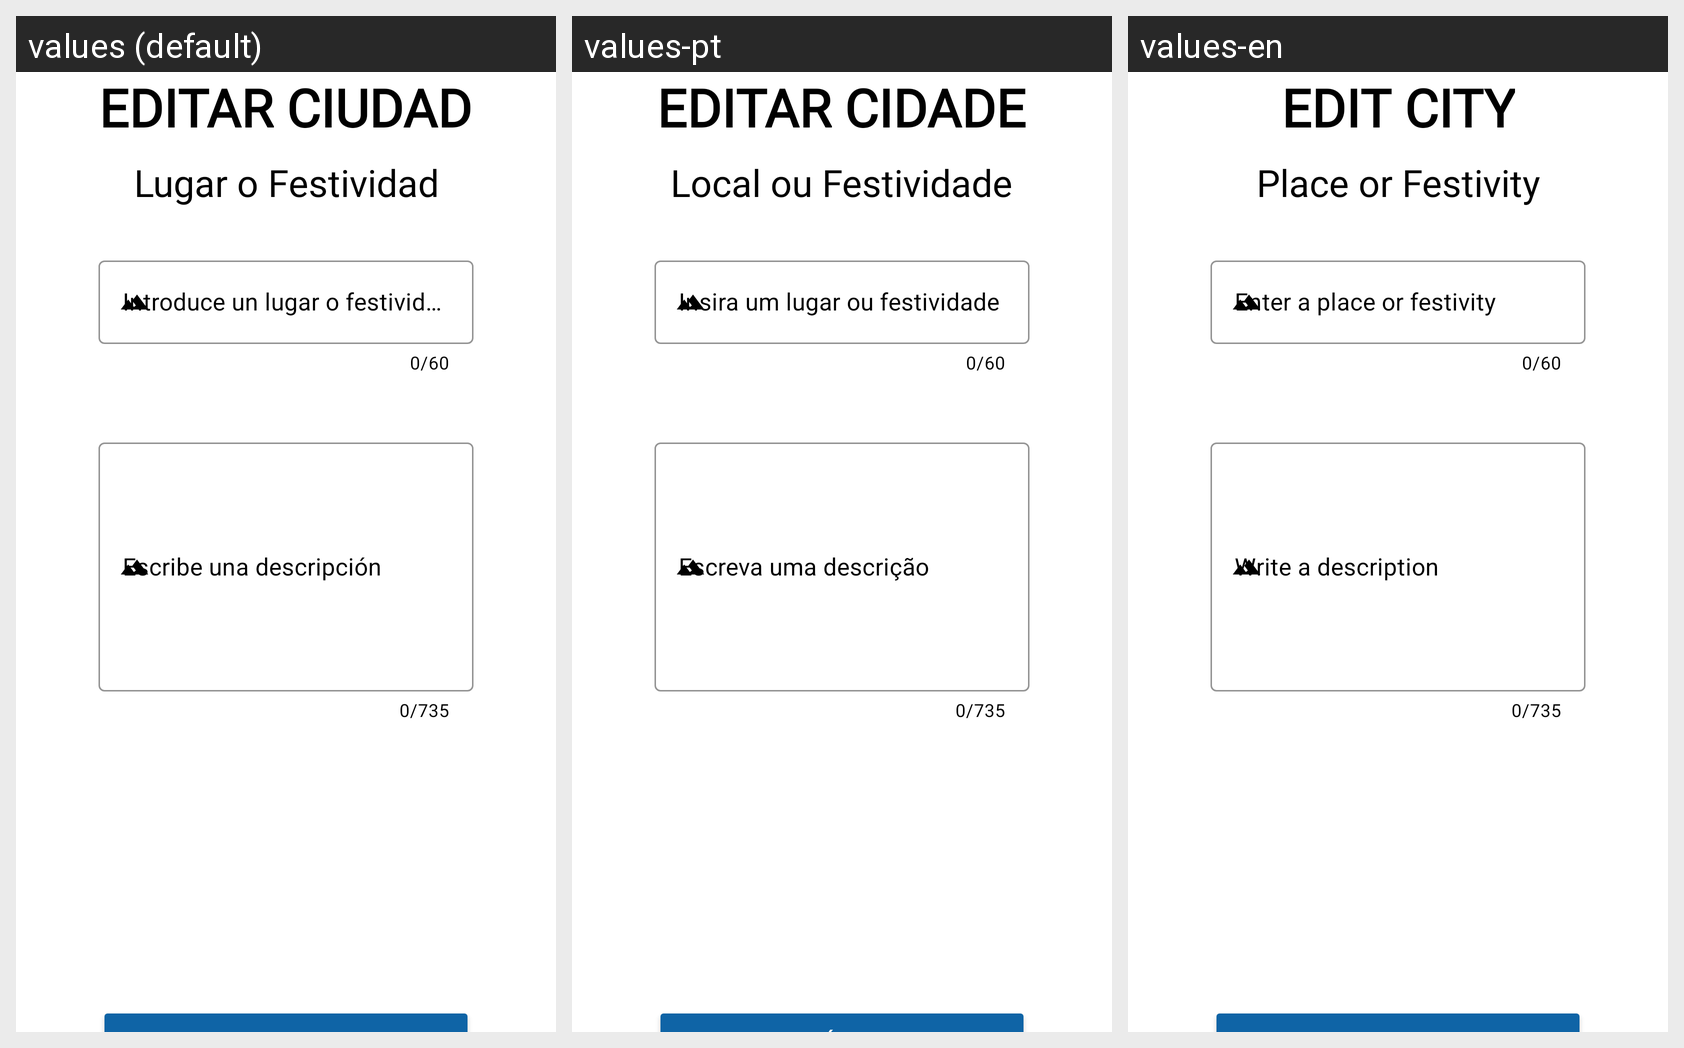

Translations of the strings shown on this Android screen, per locale in the grid:
Android screen res/layout/fragment_editar_ciudad5.xml rendered under 3 locales, left to right: values (default), values-pt, values-en. Device: Nexus 5 (rendered at 1080×1920; each locale shown at half size, 540×960, under a caption strip naming it); theme Theme.GuiaViaje.
Other locales in the repository, not shown: values-de, values-fr, values-it.
Strings drawn on this screen, with the default value and each locale's value (text and hints the layout hard-codes, and strings that could not be matched under every locale, appear in the picture but are not listed):

framgent_EDITAR_ciudad_registrarciudad
  values: EDITAR CIUDAD
  values-pt: EDITAR CIDADE
  values-en: EDIT CITY

festividadNuevo
  values: Lugar o Festividad
  values-pt: Local ou Festividade
  values-en: Place or Festivity

festividad
  values: Introduce un lugar o festividad
  values-pt: Insira um lugar ou festividade
  values-en: Enter a place or festivity

framgent_registrar_ciudad1_escribedescripcion
  values: Escribe una descripción
  values-pt: Escreva uma descrição
  values-en: Write a description
